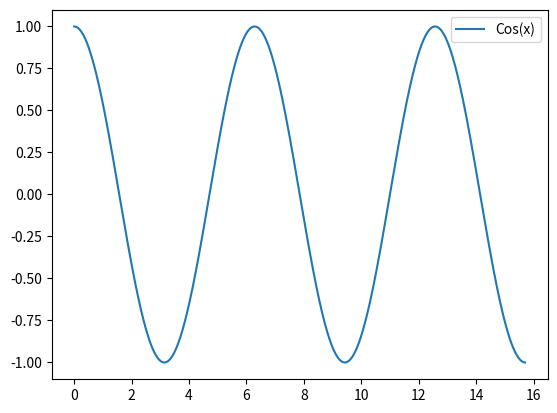

Python code for this plot:
import matplotlib.pyplot as plt
import numpy as np

# Định nghĩa hàm vẽ
x = np.arange(0, 5 * np.pi, 0.01)
y = np.cos(x)

# Vẽ
plt.plot(x, y)

# Custom: tiêu đề, label trục
plt.xlabel = "Trục X"
plt.ylabel = "Trục Y"
plt.title = "Bảng giá vàng"
plt.legend(['Cos(x)'])

# Hiển thị lên màn hình
plt.show()